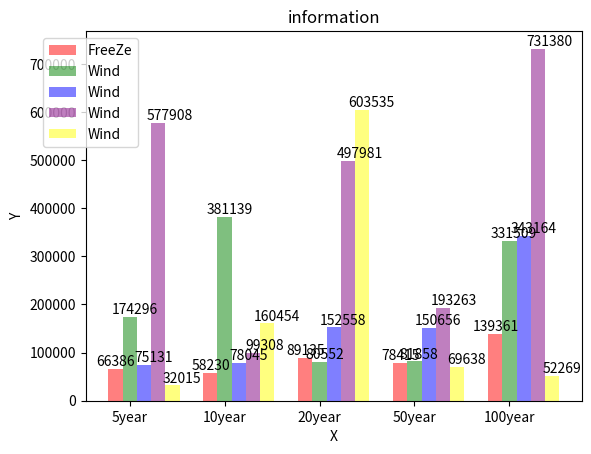

Write the Python code that produced this figure.
# -*- codeing = utf-8 -*-
# @Time : 2021/4/18 0:53
# [redacted]
# @File : no_3.py
# @Software : PyCharm


import matplotlib.pyplot as plt
import numpy as np

tick_label = ["5year", "10year", "20year", "50year", "100year"]
Freeze = [66386, 58230, 89135, 78415, 139361]
Wind = [174296, 381139, 80552, 81858, 331509]
Flood = [75131, 78045, 152558, 150656, 343164]
Quake = [577908, 99308, 497981, 193263, 731380]
Hail = [32015, 160454, 603535, 69638, 52269]
X = np.arange(len(Freeze))

bar_width = 0.15

for x, y in zip(X, Freeze):
    plt.text(x+0.005, y+0.005, '%d' % y, ha='center', va='bottom')

for x, y1 in zip(X, Wind):
    plt.text(x+0.2, y1+0.005, '%d' % y1, ha='center', va='bottom')

for x, y2 in zip(X, Flood):
    plt.text(x+0.4, y2+0.005, '%d' % y2, ha='center', va='bottom')

for x, y3 in zip(X, Quake):
    plt.text(x+0.57, y3+0.005, '%d' % y3, ha='center', va='bottom')

for x, y4 in zip(X, Hail):
    plt.text(x+0.7, y4+0.005, '%d' % y4, ha='center', va='bottom')

plt.bar(X, Freeze, bar_width, align="center", color="red", label="FreeZe", alpha=0.5)
plt.bar(X+bar_width, Wind, bar_width, color="green", align="center", label="Wind", alpha=0.5)
plt.bar(X+bar_width+bar_width, Flood, bar_width, color="blue", align="center", label="Wind", alpha=0.5)
plt.bar(X+bar_width+bar_width+bar_width, Quake, bar_width, color="purple", align="center", label="Wind", alpha=0.5)
plt.bar(X+bar_width+bar_width+bar_width+bar_width, Hail, bar_width, color="yellow", align="center", label="Wind", alpha=0.5)
plt.xlabel("X")
plt.ylabel("Y")
plt.title('information')
plt.xticks(X+bar_width, tick_label)
plt.legend(loc='upper left', bbox_to_anchor=(-0.1, 1))
plt.show()
